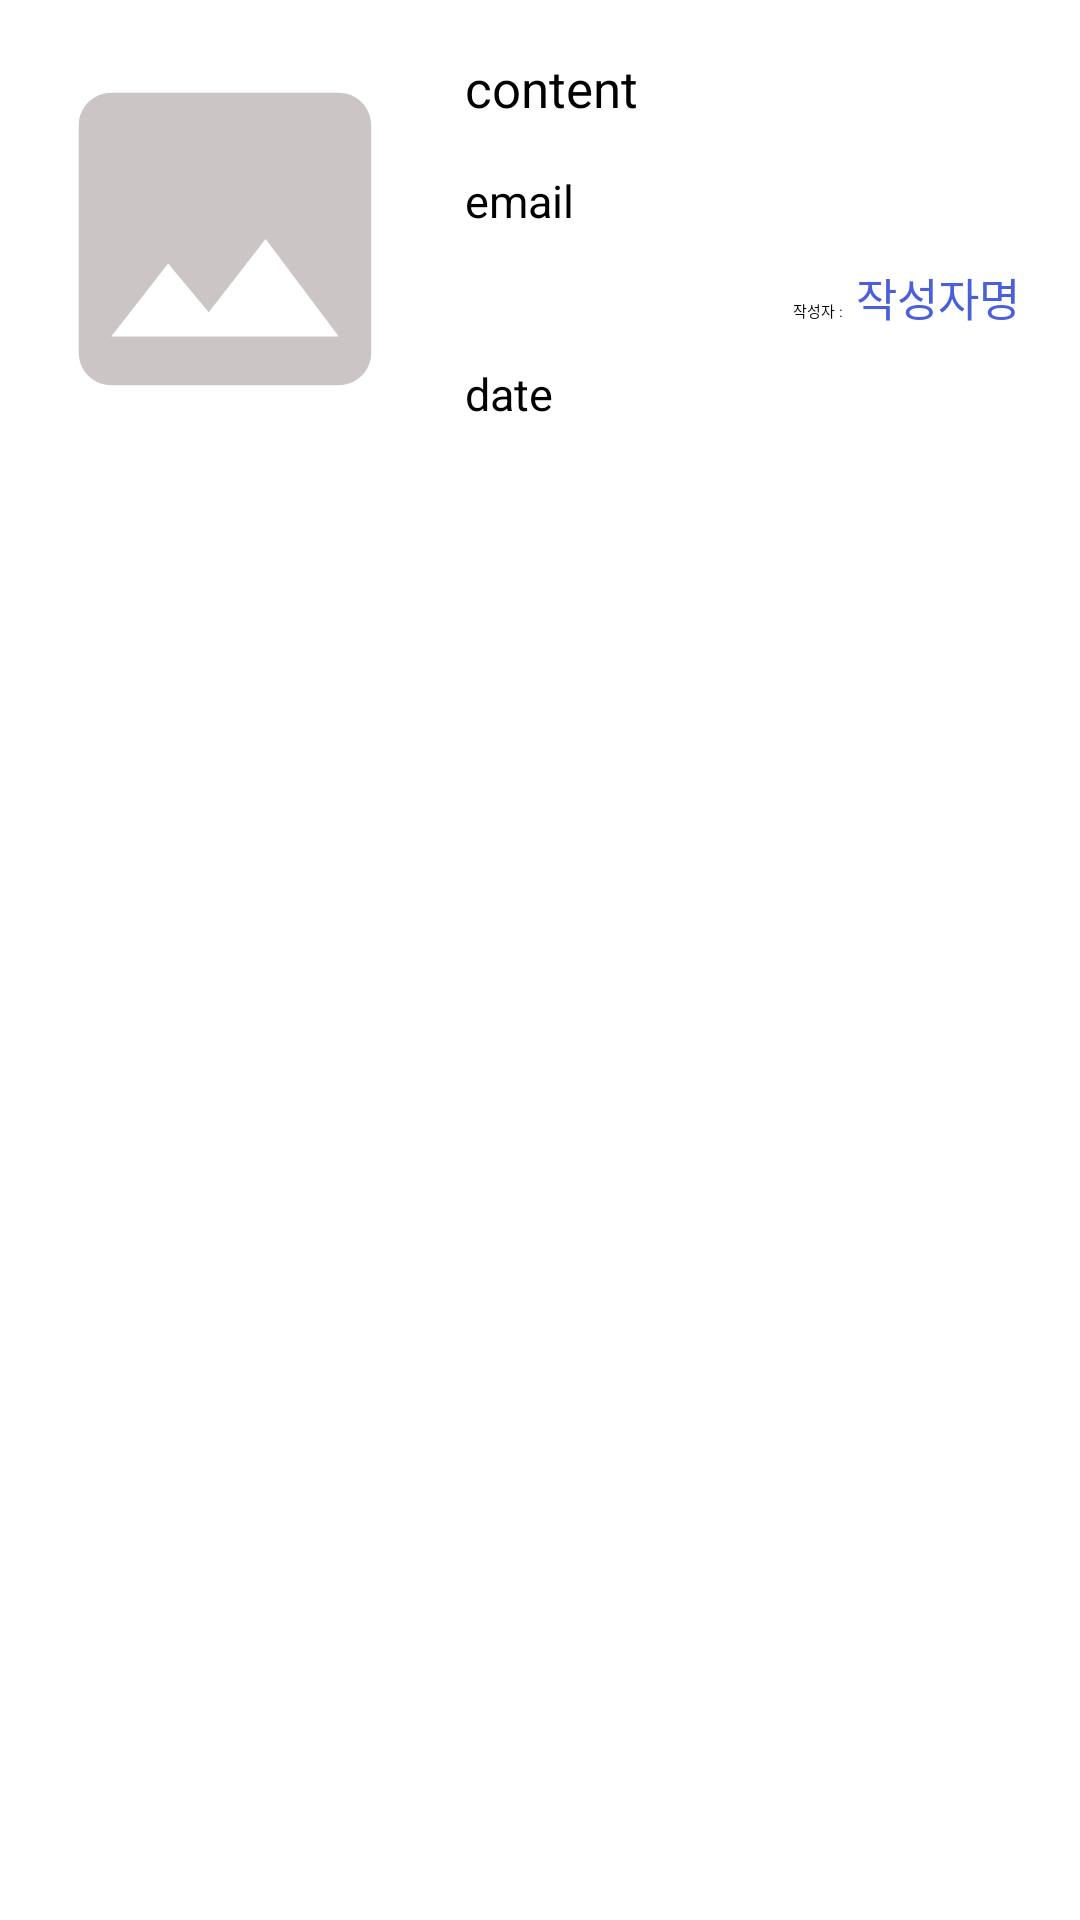

The Android layout XML behind this screen, and the referenced resources:
<!-- AndroidManifest.xml: application theme Theme.TravelApp -->
<!-- res/layout/my_posting_row.xml -->
<?xml version="1.0" encoding="utf-8"?>
<LinearLayout xmlns:android="http://schemas.android.com/apk/res/android"
    xmlns:app="http://schemas.android.com/apk/res-auto"
    android:layout_width="match_parent"
    android:layout_height="wrap_content"
    android:orientation="vertical">

    <androidx.cardview.widget.CardView
        android:id="@+id/cardView"
        android:layout_width="match_parent"
        android:layout_height="wrap_content"
        android:layout_margin="10dp"
        android:backgroundTint="#7AFFFFFF">

        <LinearLayout
            android:layout_width="match_parent"
            android:layout_height="wrap_content"
            android:orientation="horizontal">

            <ImageView
                android:id="@+id/imgPhoto"
                android:layout_width="130dp"
                android:layout_height="100dp"
                android:layout_gravity="center|clip_vertical|center_horizontal|center_vertical"
                android:scaleType="centerCrop"
                android:src="@drawable/baseline_photo_24" />

            <LinearLayout
                android:layout_width="match_parent"
                android:layout_height="wrap_content"
                android:layout_weight="1"
                android:orientation="vertical">

                <TextView
                    android:id="@+id/editTitle"
                    android:layout_width="match_parent"
                    android:layout_height="wrap_content"
                    android:layout_marginLeft="10dp"
                    android:layout_marginTop="3dp"
                    android:layout_marginRight="3dp"
                    android:layout_marginBottom="3dp"
                    android:padding="5dp"
                    android:text="content"
                    android:textSize="17sp" />

                <TextView
                    android:id="@+id/editContent"
                    android:layout_width="match_parent"
                    android:layout_height="wrap_content"
                    android:layout_marginLeft="10dp"
                    android:layout_marginTop="3dp"
                    android:layout_marginRight="3dp"
                    android:layout_marginBottom="3dp"
                    android:padding="5dp"
                    android:text="email"
                    android:textSize="15sp" />

                <LinearLayout
                    android:layout_width="match_parent"
                    android:layout_height="match_parent"
                    android:layout_marginLeft="10dp"
                    android:gravity="end"
                    android:orientation="horizontal">

                    <TextView
                        android:id="@+id/textView3"
                        android:layout_width="wrap_content"
                        android:layout_height="wrap_content"
                        android:layout_marginTop="3dp"
                        android:layout_marginBottom="3dp"
                        android:layout_weight="1"
                        android:gravity="end"
                        android:text="작성자 : " />

                    <TextView
                        android:id="@+id/txtName"
                        android:layout_width="wrap_content"
                        android:layout_height="wrap_content"
                        android:layout_marginLeft="3dp"
                        android:layout_marginTop="3dp"
                        android:layout_marginRight="10dp"
                        android:layout_marginBottom="3dp"
                        android:gravity="end"
                        android:text="작성자명"
                        android:textColor="#4A60DA"
                        android:textSize="15sp" />
                </LinearLayout>

                <TextView
                    android:id="@+id/txtCreatedAt"
                    android:layout_width="match_parent"
                    android:layout_height="wrap_content"
                    android:layout_marginLeft="10dp"
                    android:layout_marginTop="3dp"
                    android:layout_marginRight="3dp"
                    android:layout_marginBottom="3dp"
                    android:padding="5dp"
                    android:text="date"
                    android:textSize="15sp" />

            </LinearLayout>

        </LinearLayout>
    </androidx.cardview.widget.CardView>

</LinearLayout>
<!-- resources referenced by this layout -->
<resources>
  <!-- drawable baseline_photo_24 (drawable) -->
  <vector android:height="100dp" android:tint="#CBC5C5"
      android:viewportHeight="24" android:viewportWidth="24"
      android:width="100dp" xmlns:android="http://schemas.android.com/apk/res/android">
      <path android:fillColor="@android:color/white" android:pathData="M21,19V5c0,-1.1 -0.9,-2 -2,-2H5c-1.1,0 -2,0.9 -2,2v14c0,1.1 0.9,2 2,2h14c1.1,0 2,-0.9 2,-2zM8.5,13.5l2.5,3.01L14.5,12l4.5,6H5l3.5,-4.5z"/>
  </vector>
</resources>
